Run: headless pygame with SDL's dummy video driver; simulated clock (each Clock.tick advances the game by its frame time, no real sleeping); random seed 0; keys injected as events and as key.get_pressed() state; no mouse input.
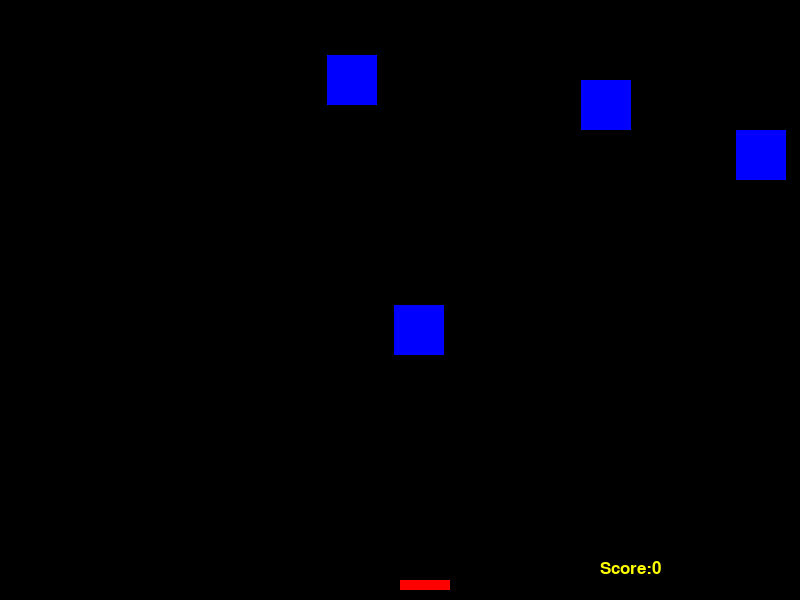
Frame 1 of 4 · flips 1–60 · no input
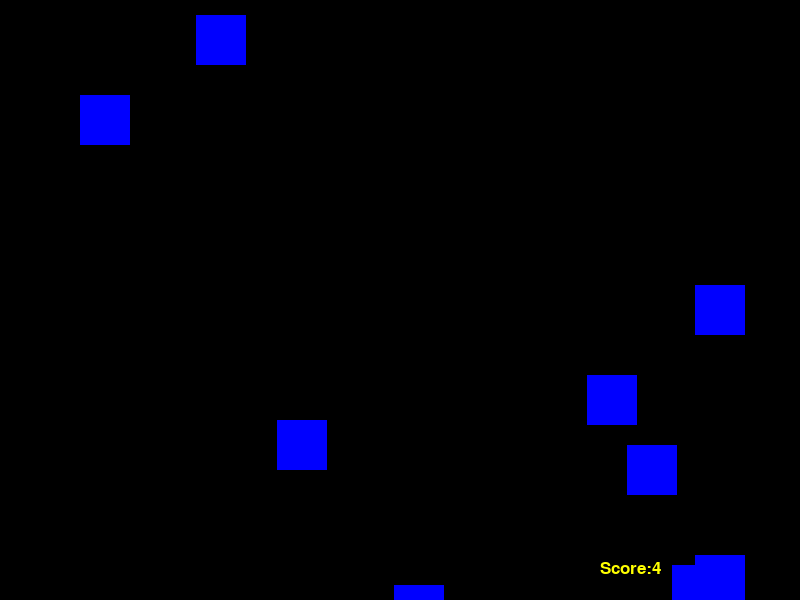
Frame 2 of 4 · flips 61–180 · tapped SPACE, RETURN · held RIGHT (→), D
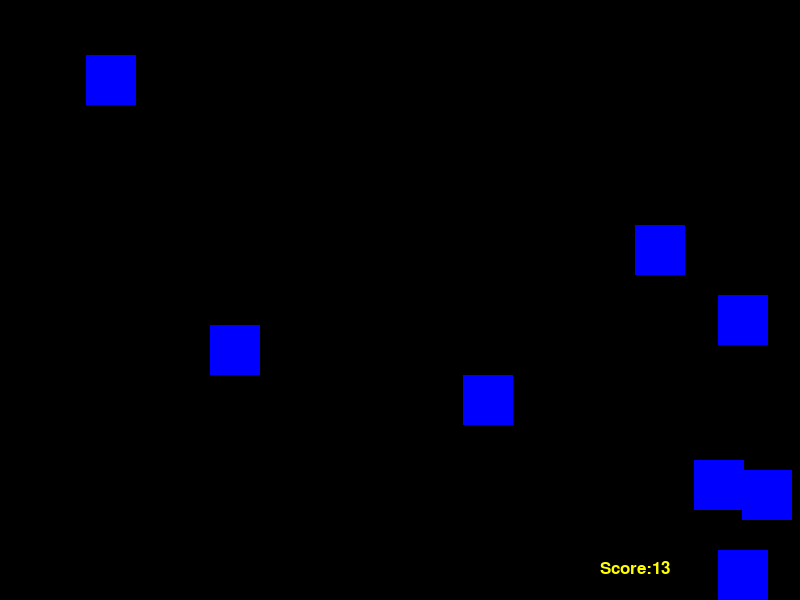
Frame 3 of 4 · flips 181–300 · held DOWN (↓), S
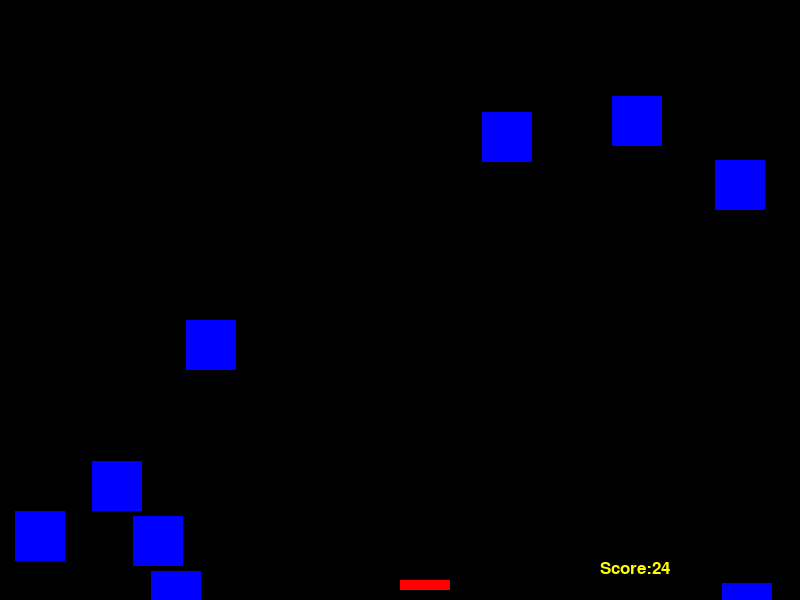
Frame 4 of 4 · flips 301–420 · held LEFT (←), A, UP (↑), W

The pygame program that drew these frames:

import pygame
import random
import sys

pygame.init()

width = 800
height = 600

red = (255,0,0)
blue = (0,0,255)
yellow = (255,255,0)
background = (0,0,0)


player_sizey = 10
player_sizex = 50
player_posi = [width/2, height-2*player_sizey]
player_speed = 11

enemy_size = 50
enemy_posi = [random.randint(0,width-enemy_size), 0]
enemy_total = [enemy_posi]

blue_speed = 10

screen = pygame.display.set_mode((width, height))

game_over = False

score = 0

clock = pygame.time.Clock()

myfont = pygame.font.SysFont('8-Bit-Madness', 25)

def set_level(score, blue_speed):
        if score < 20:
                blue_speed = 5
        elif score < 40:
                blue_speed = 8
        elif score < 60:
                blue_speed = 12
        else:
                blue_speed = 15
        return blue_speed
        # SPEED = score/5 + 1


def enemy_set(enemy_total):
        delay = random.random()
        if len(enemy_total) < 10 and delay < 0.1:
                xpos = random.randint(0,width-enemy_size)
                ypos = 0
                enemy_total.append([xpos, ypos])

def draw_enemies(enemy_total):
        for enemy_posi in enemy_total:
                pygame.draw.rect(screen, blue, (enemy_posi[0], enemy_posi[1], enemy_size, enemy_size))

def update_enemy_positions(enemy_total, score):
        for idx, enemy_posi in enumerate(enemy_total):
                if enemy_posi[1] >= 0 and enemy_posi[1] < height:
                        enemy_posi[1] += blue_speed
                else:
                        enemy_total.pop(idx)
                        score += 1
        return score

def collision_check(enemy_total, player_posi):
        for enemy_posi in enemy_total:
                if detect_collision(enemy_posi, player_posi):
                        return True
        return False

def detect_collision(player_posi, enemy_posi):
        px = player_posi[0]
        py = player_posi[1]

        ex = enemy_posi[0]
        ey = enemy_posi[1]

        if (ex >= px and ex < (px + player_sizex)) or (px >= ex and px < (ex+enemy_size)):
                if (ey >= py and ey < (py + player_sizey)) or (py >= ey and py < (ey+enemy_size)):
                        return True
        return False

while not game_over:
        for event in pygame.event.get():
                if event.type == pygame.QUIT:
                        sys.exit()
        keys = pygame.key.get_pressed()
        if keys[pygame.K_LEFT]:
                player_posi[0]-=player_speed
                
        if keys[pygame.K_RIGHT]:
                player_posi[0]+=player_speed
        

        screen.fill(background)

        enemy_set(enemy_total)
        score = update_enemy_positions(enemy_total, score)
        blue_speed = set_level(score, blue_speed)

        text = "Score:" + str(score)
        label = myfont.render(text, 1, yellow)
        screen.blit(label, (width-200, height-40))

        if collision_check(enemy_total, player_posi):
                game_over = True
                break
                
              
            

        draw_enemies(enemy_total)

        pygame.draw.rect(screen, red, (player_posi[0], player_posi[1], player_sizex, player_sizey))

        clock.tick(30)

        pygame.display.update()
